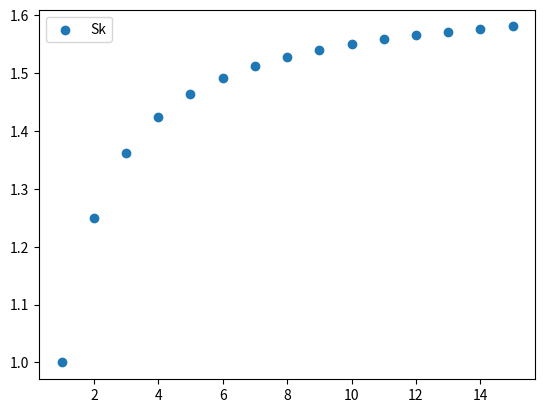

This chart was generated by the following Python code:
import pandas as pd
import numpy as np
import matplotlib.pyplot as plt
import math



# Termo geral da serie
def a(n):
    return 1/n**2
    # return 1/(np.sqrt(n+1)*np.sqrt(n)*(np.sqrt(n+1)+np.sqrt(n)))

def approximation(p, m):
    return ((10**m)/(p-1))**(1/(p-1))

# Dados iniciais
Kmin = 1
Kmax = 15
k = []
Sk = []
Sk_total = 0


# Dados iniciais serie P e o teste da integral
serie_p = True # Colocar true ou falso caso a serie seja ou não P
m = 3
p = 2

for n in range(Kmin, Kmax+1):
    Sk_total += a(n) 
    k.append(n)
    Sk.append(Sk_total)

if serie_p:
    print("K = ", math.ceil(approximation(2, m)))

# Abaixo temos como printar os dados em uma tabela
# # Por padrão vou deixar comentando essa parte
# columns = ["a(n)"] # Nomenclatura da coluna com os termos de a(n)

# # Abaixo estamos criando um objeto do tipo dataframe, onde é passado os dados sendo Sk
# # e o indices senod k
# df = pd.DataFrame(data = Sk, columns=columns, index=k) 

# print(df)

# Plot do Grafico da sequencia
legend = ['Sk']

plt.scatter(x=k, y=Sk)
plt.legend(legend)
plt.show()


